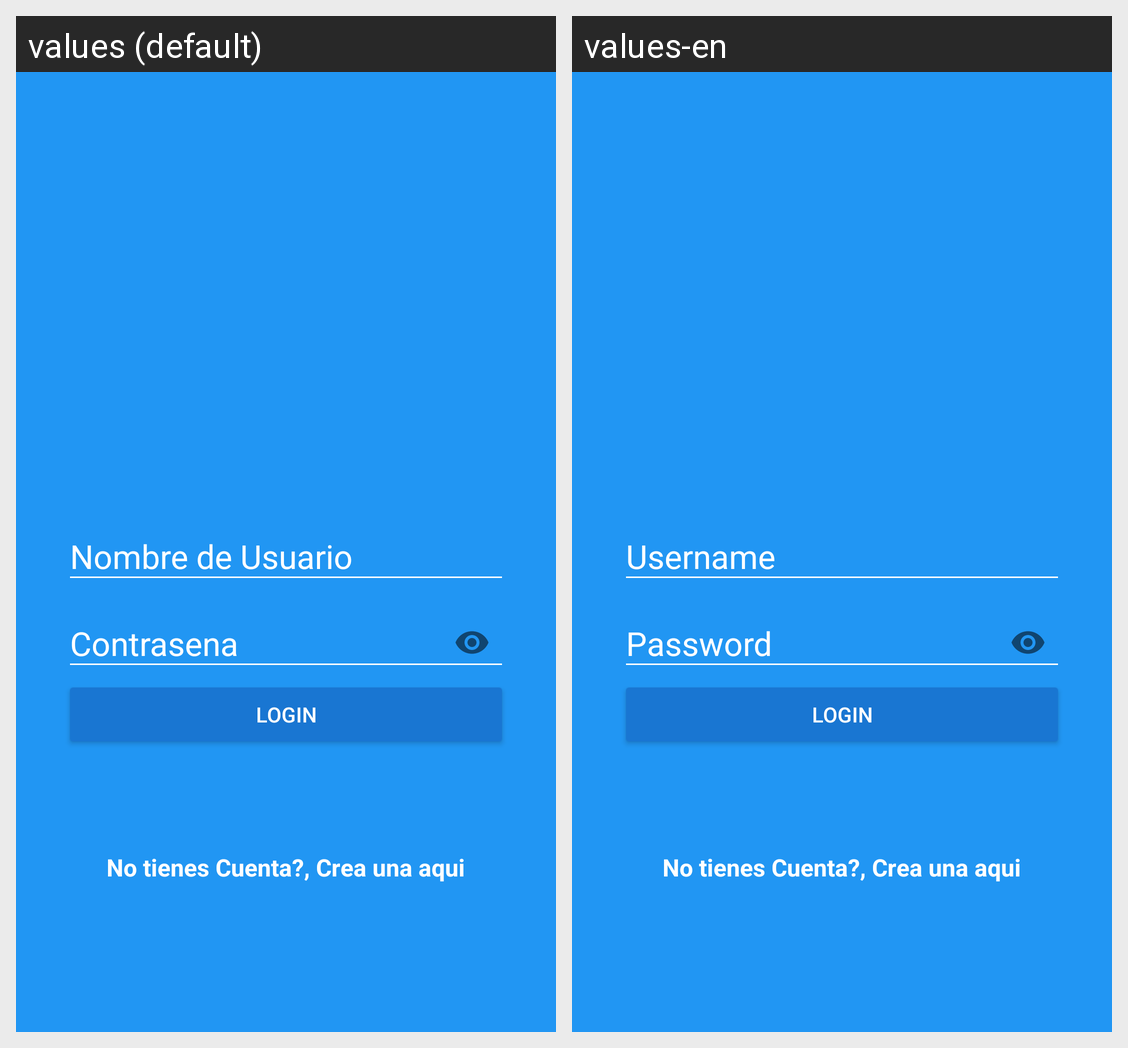

Strings drawn on this Android screen and how each of the app's shown locales translates them:
Android screen res/layout/activity_login.xml rendered under 2 locales, left to right: values (default), values-en. Device: Nexus 5 (rendered at 1080×1920; each locale shown at half size, 540×960, under a caption strip naming it); theme AppTheme.
Strings drawn on this screen, with the default value and each locale's value (text and hints the layout hard-codes, and strings that could not be matched under every locale, appear in the picture but are not listed):

hint_username
  values: Nombre de Usuario
  values-en: Username

hint_password
  values: Contrasena
  values-en: Password

text_buttom_login
  values: Login
  values-en: Login

dontHaveAccout
  values: No tienes Cuenta?
  values-en: No tienes Cuenta?  [not translated; the default value is used]

create_here
  values: , Crea una aqui
  values-en: , Crea una aqui  [not translated; the default value is used]
